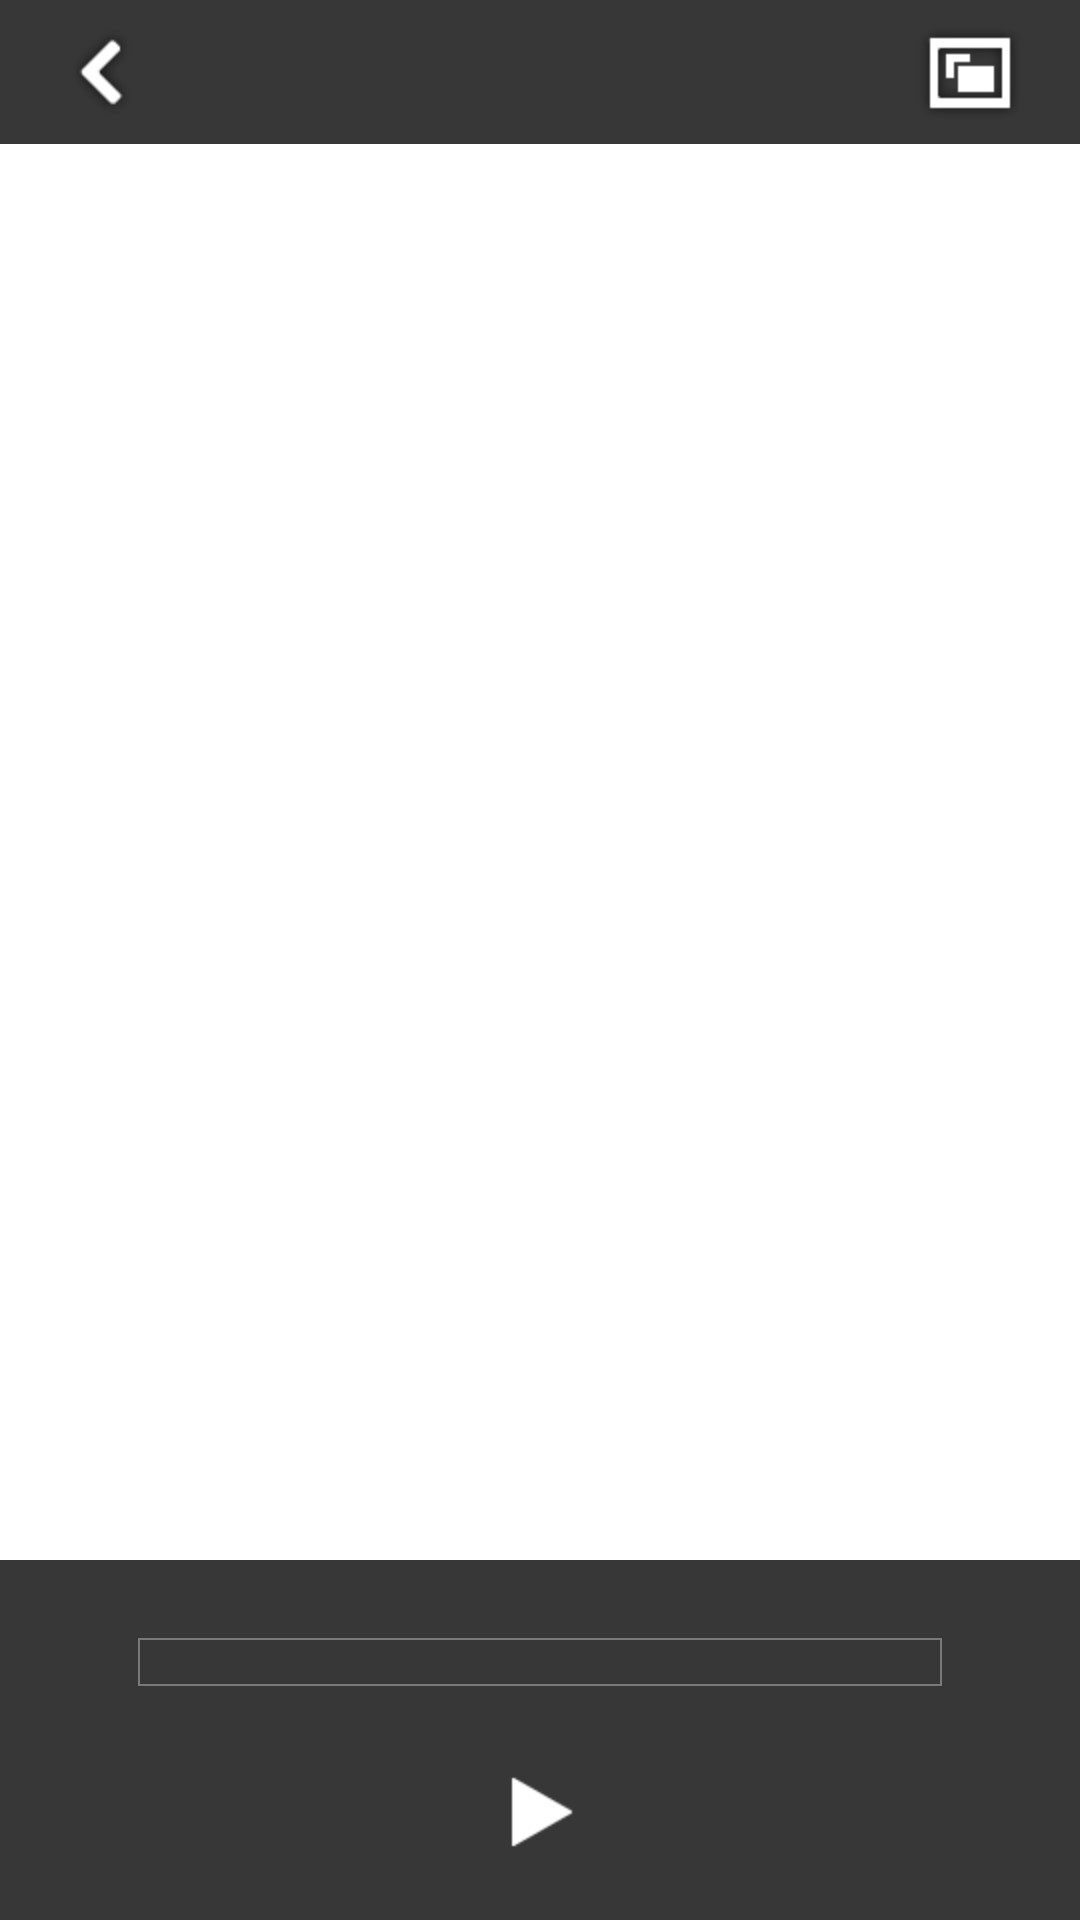

Android layout source for this screen:
<!-- AndroidManifest.xml: fallback theme Theme.MaterialComponents.DayNight.NoActionBar -->
<!-- res/layout/bili_player_controller_view.xml -->
<?xml version="1.0" encoding="utf-8"?>
<RelativeLayout xmlns:android="http://schemas.android.com/apk/res/android"
    android:layout_width="fill_parent"
    android:layout_height="wrap_content" >

    <RelativeLayout
        android:id="@+id/top"
        android:layout_width="fill_parent"
        android:layout_height="48dip"
        android:layout_alignParentTop="true"
        android:background="@color/videoplay__control_panel_bkgd"
        android:paddingBottom="0dip" >

        
        <LinearLayout
            android:id="@+id/top_right"
            android:layout_width="wrap_content"
            android:layout_height="fill_parent"
            android:layout_alignParentRight="true"
            android:orientation="horizontal" >

            <ImageView
                android:id="@+id/toggle_aspect_radio_button"
                style="@style/PlayerTitleBarButton"
                android:layout_width="wrap_content"
                android:layout_height="fill_parent"
                android:contentDescription="@null"
                android:src="@drawable/bili_player_ctrl_toggle_aspect_radio" />

        </LinearLayout>

        
        <LinearLayout
            android:id="@+id/top_left"
            android:layout_width="fill_parent"
            android:layout_height="fill_parent"
            android:layout_alignParentLeft="true"
            android:layout_toLeftOf="@id/top_right"
            android:orientation="horizontal" >

            <ImageView
                android:id="@+id/back"
                style="@style/PlayerTitleBarButton"
                android:layout_width="wrap_content"
                android:layout_height="fill_parent"
                android:contentDescription="@null"
                android:src="@drawable/bili_player_back_button" />

            <TextView
                android:id="@+id/title"
                style="@style/PlayerTitleBarButton"
                android:layout_width="wrap_content"
                android:layout_height="fill_parent"
                android:ellipsize="marquee"
                android:gravity="left|center_vertical"
                android:marqueeRepeatLimit="0"
                android:singleLine="true"
                android:paddingRight="50dip"
                android:textColor="@color/videoplay__video_title_text"
                android:textSize="20sp" />
        </LinearLayout>
    </RelativeLayout>

    <LinearLayout
        android:id="@+id/bottom"
        android:layout_width="fill_parent"
        android:layout_height="120dip"
        android:layout_alignParentBottom="true"
        android:background="@color/videoplay__control_panel_bkgd"
        android:gravity="center_horizontal"
        android:orientation="vertical"
        android:paddingTop="0dip" >

        <LinearLayout
            android:layout_width="fill_parent"
            android:layout_height="wrap_content"
            android:layout_marginBottom="12dip"
            android:layout_marginLeft="30dip"
            android:layout_marginRight="30dip"
            android:layout_marginTop="16dip"
            android:orientation="horizontal" >

            <TextView
                android:id="@+id/time_current"
                android:layout_width="wrap_content"
                android:layout_height="wrap_content"
                android:layout_gravity="center"
                android:gravity="center"
                android:padding="4dip"
                android:textColor="#FFFFFF"
                android:textSize="14sp"
                android:textStyle="bold" />

            <SeekBar
                android:id="@+id/seekbar"
                style="?android:attr/progressBarStyleHorizontal"
                android:layout_width="0dip"
                android:layout_height="36dip"
                android:layout_gravity="center"
                android:layout_weight="1"
                android:maxHeight="36dip"
                android:minHeight="36dip"
                android:paddingBottom="10dip"
                android:paddingLeft="8dip"
                android:paddingRight="8dip"
                android:paddingTop="10dip"
                android:progressDrawable="@drawable/bili_player_seekbar"
                android:thumb="@null" />

            <TextView
                android:id="@+id/time_total"
                android:layout_width="wrap_content"
                android:layout_height="wrap_content"
                android:layout_gravity="center"
                android:gravity="center"
                android:padding="4dip"
                android:textColor="#FFFFFF"
                android:textSize="14sp"
                android:textStyle="bold" />
        </LinearLayout>

        

        <RelativeLayout
            android:layout_width="fill_parent"
            android:layout_height="40dip"
            android:orientation="horizontal" >
            
            <TextView
                android:id="@+id/play_mode"
                android:layout_width="wrap_content"
                android:layout_height="wrap_content"
                android:textColor="#FFFFFF"
                android:textSize="14sp"
                android:layout_marginLeft="40dip"
                android:layout_centerVertical="true"
                android:layout_alignParentLeft="true"
                android:visibility="gone" />

            <ImageView
                android:id="@+id/play_pause"
                style="@style/PlayerControlBarButton"
                android:layout_width="wrap_content"
                android:layout_height="40dip"
                android:layout_centerInParent="true"
                android:contentDescription="@null"
                android:src="@drawable/bili_player_ctrl_play_pause" />
        </RelativeLayout>
    </LinearLayout>

</RelativeLayout>
<!-- resources referenced by this layout -->
<resources>
  <color name="videoplay__control_panel_bkgd">@color/_bkgd__translucent</color>
  <color name="videoplay__video_title_text">@color/_text__white</color>
  <!-- drawable bili_player_back_button: png bitmap (drawable-hdpi, 2300 bytes) -->
  <!-- drawable bili_player_ctrl_play_pause (drawable) -->
  <?xml version="1.0" encoding="utf-8"?>
  <level-list xmlns:android="http://schemas.android.com/apk/res/android" >
  
      <item
          android:drawable="@drawable/bili_player_play_can_play"
          android:maxLevel="0"/>
      <item
          android:drawable="@drawable/bili_player_play_can_pause"
          android:maxLevel="1"/>
  
  </level-list>
  <!-- drawable bili_player_ctrl_toggle_aspect_radio (drawable) -->
  <?xml version="1.0" encoding="utf-8"?>
  
  <level-list xmlns:android="http://schemas.android.com/apk/res/android" >
  
      <item
          android:drawable="@drawable/bili_player_aspect_radio_is_adjust_video"
          android:maxLevel="0"/>
      <item
          android:drawable="@drawable/bili_player_aspect_radio_is_4_3"
          android:maxLevel="1"/>
      <item
          android:drawable="@drawable/bili_player_aspect_radio_is_16_9"
          android:maxLevel="2"/>
  </level-list>
  <!-- drawable bili_player_seekbar (drawable) -->
  <?xml version="1.0" encoding="utf-8"?>
  <layer-list xmlns:android="http://schemas.android.com/apk/res/android" >
  
      <item android:id="@android:id/background">
          <shape android:shape="rectangle" >
              <stroke
                  android:width="0.5dip"
                  android:color="@color/videoplay__seekbar_boarder" />
  
              <solid android:color="#00000000" />
          </shape>
      </item>
      <item android:id="@android:id/secondaryProgress">
          <clip>
              <shape android:shape="rectangle" >
                  <stroke
                      android:width="4dip"
                      android:color="#00000000" />
  
                  <solid android:color="@color/videoplay__seekbar_secondary_progress" />
              </shape>
          </clip>
      </item>
      <item android:id="@android:id/progress">
          <clip>
              <shape android:shape="rectangle" >
                  <stroke
                      android:width="4dip"
                      android:color="#00000000" />
  
                  <solid android:color="@color/_progress__green" />
              </shape>
          </clip>
      </item>
  
  </layer-list>
  <style name="PlayerControlBarButton">
          <item name="android:scaleType">centerInside</item>
          <item name="android:adjustViewBounds">true</item>
      </style>
  <style name="PlayerTitleBarButton">
          <item name="android:scaleType">centerInside</item>
          <item name="android:adjustViewBounds">true</item>
      </style>
  <color name="_bkgd__translucent">#C8000000</color>
  <color name="_text__white">#FFFFFF</color>
  <!-- drawable bili_player_play_can_play: png bitmap (drawable-hdpi, 1296 bytes) -->
  <!-- drawable bili_player_play_can_pause: png bitmap (drawable-hdpi, 1802 bytes) -->
  <!-- drawable bili_player_aspect_radio_is_adjust_video: png bitmap (drawable-hdpi, 1920 bytes) -->
  <!-- drawable bili_player_aspect_radio_is_4_3: png bitmap (drawable-hdpi, 2096 bytes) -->
  <!-- drawable bili_player_aspect_radio_is_16_9: png bitmap (drawable-hdpi, 2264 bytes) -->
  <color name="videoplay__seekbar_boarder">@color/_text__gray</color>
  <color name="videoplay__seekbar_secondary_progress">@color/_progress__gray</color>
  <color name="_progress__green">#AFCFFF66</color>
  <color name="_text__gray">#797979</color>
  <color name="_progress__gray">#DFA5A5A5</color>
</resources>
